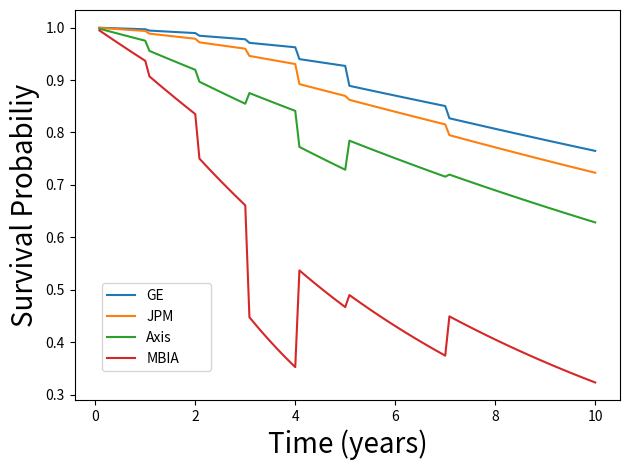

This figure's Python source:
#!/home/<user>/anaconda3/bin/python

import math
import numpy as np
from scipy.optimize import fsolve
import matplotlib.pyplot as plt

f, axarr = plt.subplots(1)

# input parameters
R = 0.4 # recovery rate
r = 0.015 # riskless interest rate
timeStepsPerYear = 12
rollDatesPerYear = 4

# constants
bps = 0.0001

# data
name = 'GE'
CdsMaturities = np.array([1,2,3,4,5,7,10])
CdsParSpreads = np.array([19.35,25.45,31.85,38.0,47.9,71.0,93.6])*bps

# derived paramters
rollDatesInterval = int(timeStepsPerYear/rollDatesPerYear)
delta = 1.0/rollDatesPerYear # interval between roll dates
dt = 1.0/timeStepsPerYear # time step width for Stieltjes integral
c = (1-R)/delta
numOfMaturities = len(CdsMaturities)
maxMaturity = CdsMaturities[numOfMaturities-1]
maxNumOfTimeSteps = maxMaturity*timeStepsPerYear

def CalcParSpread(x, minUnknownIndex, maxUnknownIndex, knownIntensities):
    numerator = 0.0
    denominator = 0.0
    for i in range(maxUnknownIndex):
        l = 0.0
        if i >= minUnknownIndex: l = x
        else: l = knownIntensities[i]

        P = math.exp(-r*i*dt) + math.exp(-r*(i+1)*dt)
        S = math.exp(-l*i*dt) - math.exp(-l*(i+1)*dt)
        numerator += P*S
        
    for i in range(0,maxUnknownIndex,rollDatesInterval):
        l = 0.0
        if i >= minUnknownIndex: l = x
        else: l = knownIntensities[i]

        P = math.exp(-r*(i+rollDatesInterval)*dt)
        S = math.exp(-l*i*dt) + math.exp(-l*(i+rollDatesInterval)*dt)
        denominator += P*S
        
    return c*numerator/denominator

def CalcForwardParSpread(startMonth, endMonth, knownIntensities):
    numerator = 0.0
    denominator = 0.0
    for i in range(startMonth, endMonth):
        l = knownIntensities[i]
        P = math.exp(-r*i*dt) + math.exp(-r*(i+1)*dt)
        S = math.exp(-l*i*dt) - math.exp(-l*(i+1)*dt)
        numerator += P*S
        
    for i in range(startMonth, endMonth, rollDatesInterval):
        l = knownIntensities[i]
        P = math.exp(-r*(i+rollDatesInterval)*dt)
        S = math.exp(-l*i*dt) + math.exp(-l*(i+rollDatesInterval)*dt)
        denominator += P*S
        
    return c*numerator/denominator


def func(x, *data):
    return CalcParSpread(x, data[0], data[1], data[2])-data[3]

def CalcIntensity(parSpreads, knownIntensities):
    minUnknownIndex = None
    maxUnknownIndex = None
    currentParSpread = None
    for i in range(numOfMaturities):
        currentParSpread = parSpreads[i]
        minUnknownIndex = 0
        if i>0: minUnknownIndex = CdsMaturities[i-1]*timeStepsPerYear
        maxUnknownIndex = CdsMaturities[i]*timeStepsPerYear

        lambda0 = currentParSpread/(1-R)
        data = (minUnknownIndex, maxUnknownIndex, knownIntensities, currentParSpread)
        y = fsolve(func, lambda0, args=data)
        for j in range(minUnknownIndex,maxUnknownIndex):
            knownIntensities[j] = y[0]

    survivalRates = []
    for i in range(maxNumOfTimeSteps):
        survivalRates.append(math.exp(-(i+1)*dt*knownIntensities[i]))
  
    return survivalRates

timeAxis = []
for i in range(maxNumOfTimeSteps):
    timeAxis.append((i+1)*dt)

CdsParSpreads = np.array([19.35,25.45,31.85,38.0,47.9,71.0,93.6])*bps
knownIntensities = [None]*maxNumOfTimeSteps
survivalRates = CalcIntensity(CdsParSpreads, knownIntensities)
axarr.plot(timeAxis, survivalRates, label="GE")
print(CalcForwardParSpread(24,60,knownIntensities))

CdsParSpreads = np.array([38.8,51.5,61.45,72.5,89.6,111.05,131.7])*bps
knownIntensities = [None]*maxNumOfTimeSteps
survivalRates = CalcIntensity(CdsParSpreads, knownIntensities)
axarr.plot(timeAxis, survivalRates, label="JPM")
print(CalcForwardParSpread(24,60,knownIntensities))

CdsParSpreads = np.array([152.5,200.75,235.75,241.3,264.2,269.8,272.05])*bps
knownIntensities = [None]*maxNumOfTimeSteps
survivalRates = CalcIntensity(CdsParSpreads, knownIntensities)
axarr.plot(timeAxis, survivalRates, label="Axis")
print(CalcForwardParSpread(24,60,knownIntensities))

CdsParSpreads = np.array([393.35,463.2,563.25,696.4,727.2,749.4,735.5])*bps
knownIntensities = [None]*maxNumOfTimeSteps
survivalRates = CalcIntensity(CdsParSpreads, knownIntensities)
axarr.plot(timeAxis, survivalRates, label="MBIA")
print(CalcForwardParSpread(24,60,knownIntensities))

plt.legend(bbox_to_anchor=(0.05,0.1,0.2,0.2), loc=2,
        ncol=1, mode="expand", borderaxespad=0.)
axarr.set_xlabel('Time (years)', fontsize=20)
axarr.set_ylabel('Survival Probabiliy', fontsize=20)
plt.tight_layout()
plt.show()
